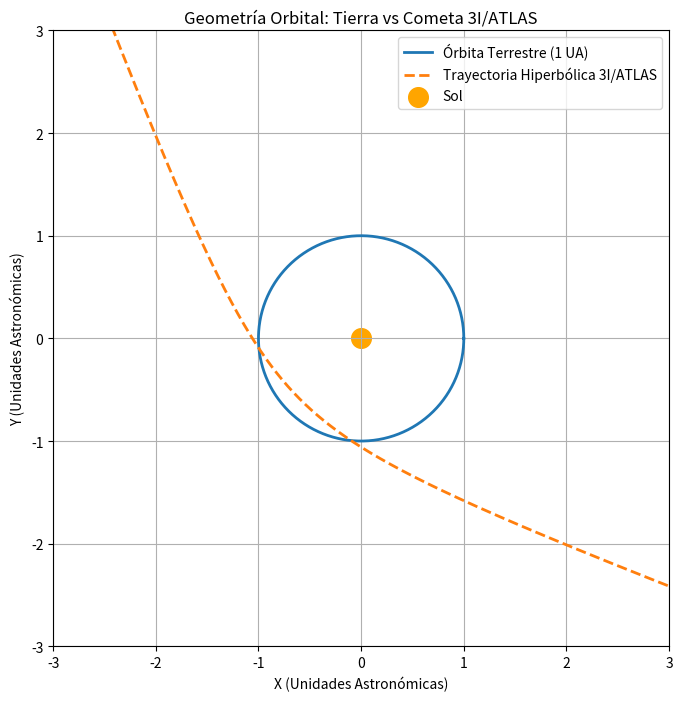

The script that saved this image:
"""
Simulación de Trayectoria del Cometa 3I/ATLAS y la Órbita Terrestre
-----------------------------------------------------------------

Este script visualiza la trayectoria hiperbólica del cometa 3I/ATLAS en relación
con la órbita terrestre alrededor del Sol, usando una proyección simplificada 2D.

Las órbitas hiperbólicas son características de objetos que pasan por el sistema solar
pero tienen suficiente energía para escapar de la gravedad solar.
"""

import matplotlib.pyplot as plt
import numpy as np

# Definición de constantes astronómicas
AU = 1.496e8  # Unidad Astronómica en kilómetros (distancia media Sol-Tierra)

# Simulación de la órbita terrestre
# ---------------------------------
# Aproximamos la órbita de la Tierra como circular (en realidad es ligeramente elíptica)
theta = np.linspace(0, 2*np.pi, 500)  # Ángulo polar completo (360°) con 500 puntos
earth_x = np.cos(theta) * AU          # Coordenada X de la Tierra
earth_y = np.sin(theta) * AU          # Coordenada Y de la Tierra

# Parámetros orbitales del cometa 3I/ATLAS
# ---------------------------------------
# La órbita hiperbólica se define por dos parámetros principales:
a = -0.6 * AU   # Semieje mayor (negativo para hipérbola) - define la "apertura"
e = 2.4         # Excentricidad > 1 indica trayectoria hiperbólica
r_min = a * (e - 1)  # Distancia de máximo acercamiento al Sol (perihelio)

# Cálculo de la trayectoria hiperbólica
# ------------------------------------
# La anomalía verdadera (nu) es el ángulo desde el perihelio
nu = np.linspace(-2, 2, 500)  # Rango limitado para visualización
# Ecuación de la órbita hiperbólica en coordenadas polares
r = a * (e**2 - 1) / (1 + e * np.cos(nu))
# Convertimos a coordenadas cartesianas y rotamos 45° para mejor visualización
atlas_x = r * np.cos(nu + np.pi/4)  
atlas_y = r * np.sin(nu + np.pi/4)  

# Visualización de las órbitas
# --------------------------
plt.figure(figsize=(8, 8))  # Crea figura cuadrada de 8x8 pulgadas

# Dibujamos la órbita terrestre (dividida por AU para mostrar en unidades astronómicas)
plt.plot(earth_x/AU, earth_y/AU, label="Órbita Terrestre (1 UA)", linewidth=2)

# Dibujamos la trayectoria del cometa
plt.plot(atlas_x/AU, atlas_y/AU, '--', 
         label="Trayectoria Hiperbólica 3I/ATLAS", linewidth=2)

# Añadimos el Sol en el centro
plt.scatter(0, 0, color='orange', s=200, label="Sol")

# Configuración de la visualización
plt.xlim(-3, 3)  # Límites del eje X en UA
plt.ylim(-3, 3)  # Límites del eje Y en UA
plt.gca().set_aspect('equal', adjustable='box')  # Mantiene escala 1:1
plt.title("Geometría Orbital: Tierra vs Cometa 3I/ATLAS", fontsize=12)
plt.xlabel("X (Unidades Astronómicas)")
plt.ylabel("Y (Unidades Astronómicas)")
plt.legend()  # Muestra leyenda con etiquetas
plt.grid(True)  # Añade cuadrícula para mejor referencia
plt.show()  # Muestra la figura
